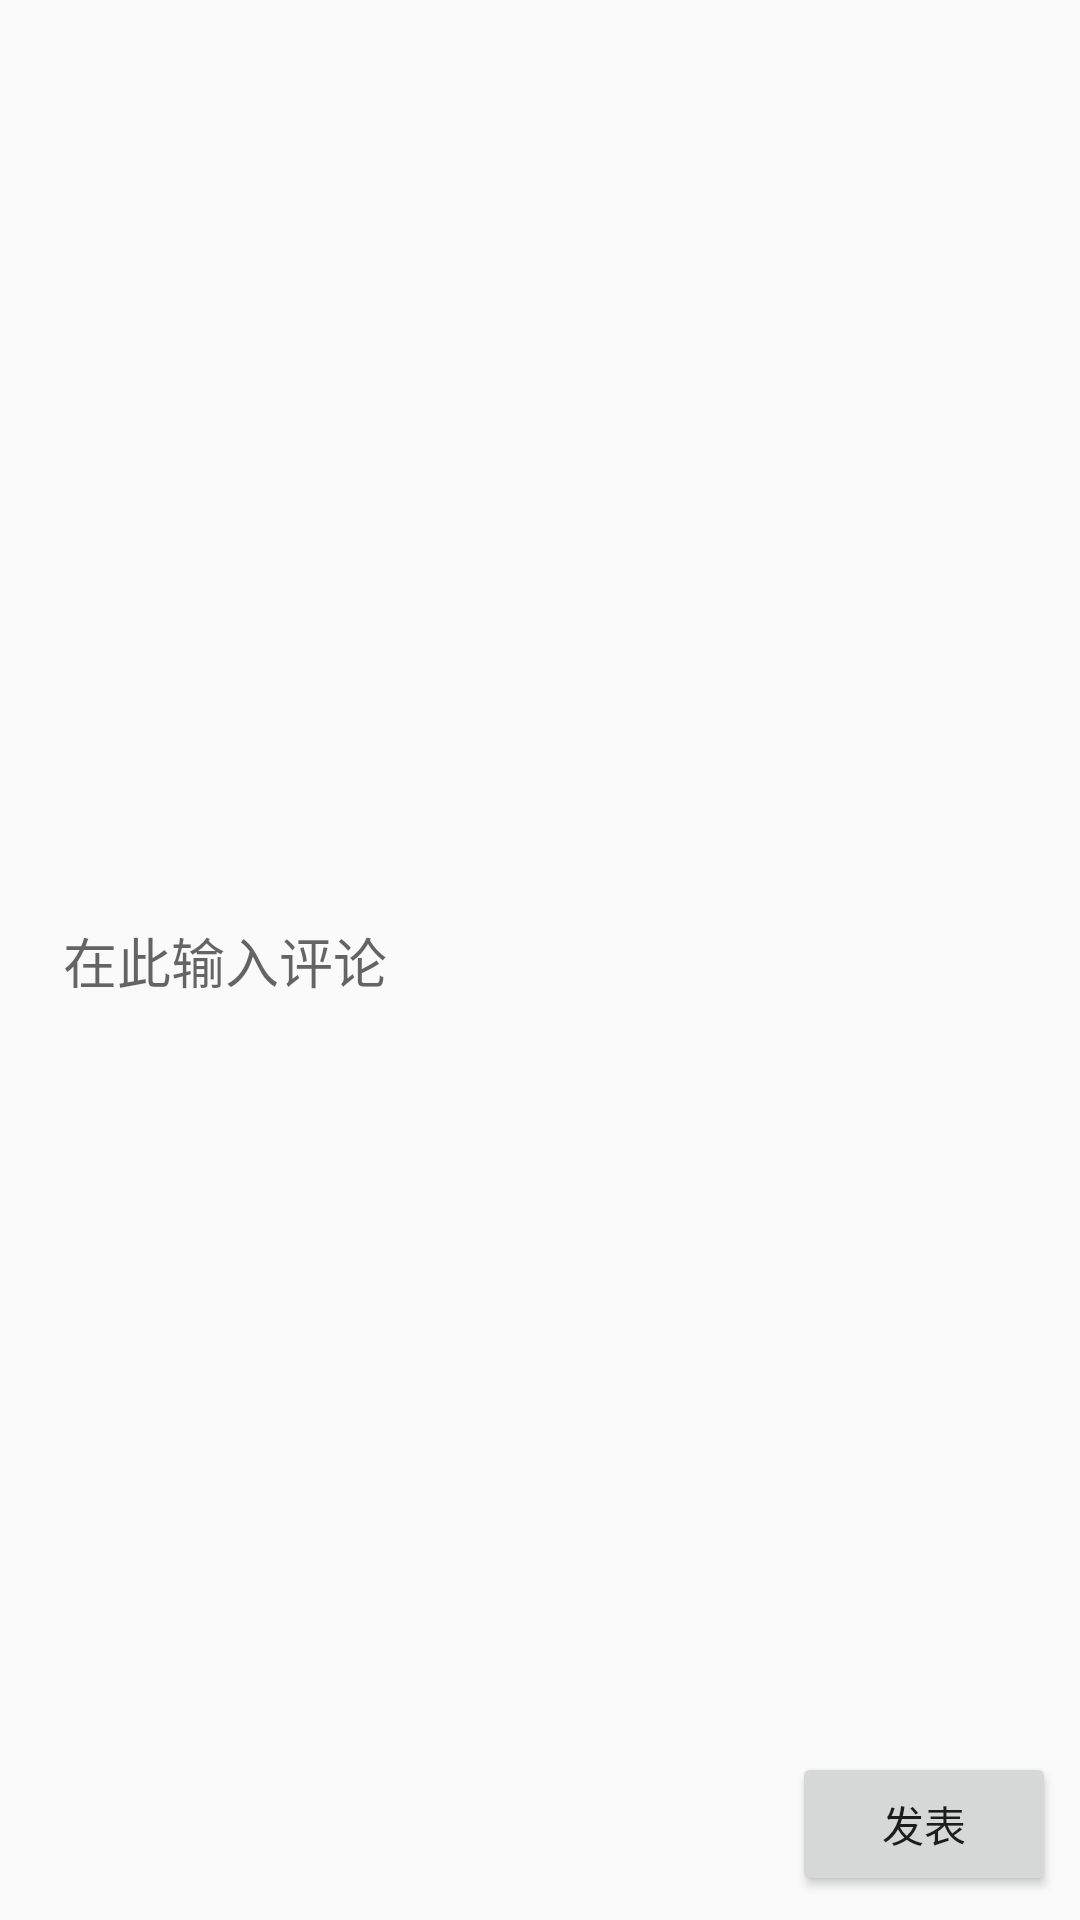

Reconstruct the res/layout file that produces this screen, plus the resources it refers to.
<!-- AndroidManifest.xml: application theme AppTheme -->
<!-- res/layout/popup_comment_edit.xml -->
<?xml version="1.0" encoding="utf-8"?>
<androidx.constraintlayout.widget.ConstraintLayout xmlns:android="http://schemas.android.com/apk/res/android"
    xmlns:app="http://schemas.android.com/apk/res-auto"
    android:layout_width="match_parent"
    android:layout_height="wrap_content"
    android:layout_gravity="bottom"
    android:background="?android:attr/windowBackground">

    <EditText
        android:id="@+id/et_comment_content"
        style="@style/Widget.AppCompat.EditText"
        android:layout_width="0dp"
        android:layout_height="wrap_content"
        android:layout_marginStart="16dp"
        android:layout_marginTop="8dp"
        android:layout_marginEnd="16dp"
        android:layout_marginBottom="8dp"
        android:background="@drawable/gray_rect_rounded"
        android:ems="10"
        android:hint="在此输入评论"
        android:inputType="textMultiLine"
        android:padding="5dp"
        app:layout_constraintBottom_toBottomOf="parent"
        app:layout_constraintEnd_toStartOf="@+id/commit_button"
        app:layout_constraintStart_toStartOf="parent"
        app:layout_constraintTop_toTopOf="parent" />

    <Button
        android:id="@+id/commit_button"
        android:layout_width="wrap_content"
        android:layout_height="wrap_content"
        android:layout_marginEnd="8dp"
        android:layout_marginBottom="8dp"
        android:text="发表"
        app:layout_constraintBottom_toBottomOf="parent"
        app:layout_constraintEnd_toEndOf="parent" />
</androidx.constraintlayout.widget.ConstraintLayout>
<!-- resources referenced by this layout -->
<resources>
  <style name="AppTheme" parent="Theme.AppCompat.Light.NoActionBar">
          
          <item name="colorPrimary">@color/colorPrimary</item>
          <item name="colorPrimaryDark">@color/colorPrimaryDark</item>
          <item name="colorAccent">@color/colorAccent</item>
          <item name="toolbarNavigationButtonStyle">@style/ToolbarNavigationButtonStyle</item>
      </style>
  <color name="colorPrimary">#2196F3</color>
  <color name="colorPrimaryDark">#1976D2</color>
  <color name="colorAccent">#2196F3</color>
  <style name="ToolbarNavigationButtonStyle" parent="@style/Widget.AppCompat.Toolbar.Button.Navigation">
          <item name="android:tint">@color/colorAccent</item> 
      </style>
</resources>
